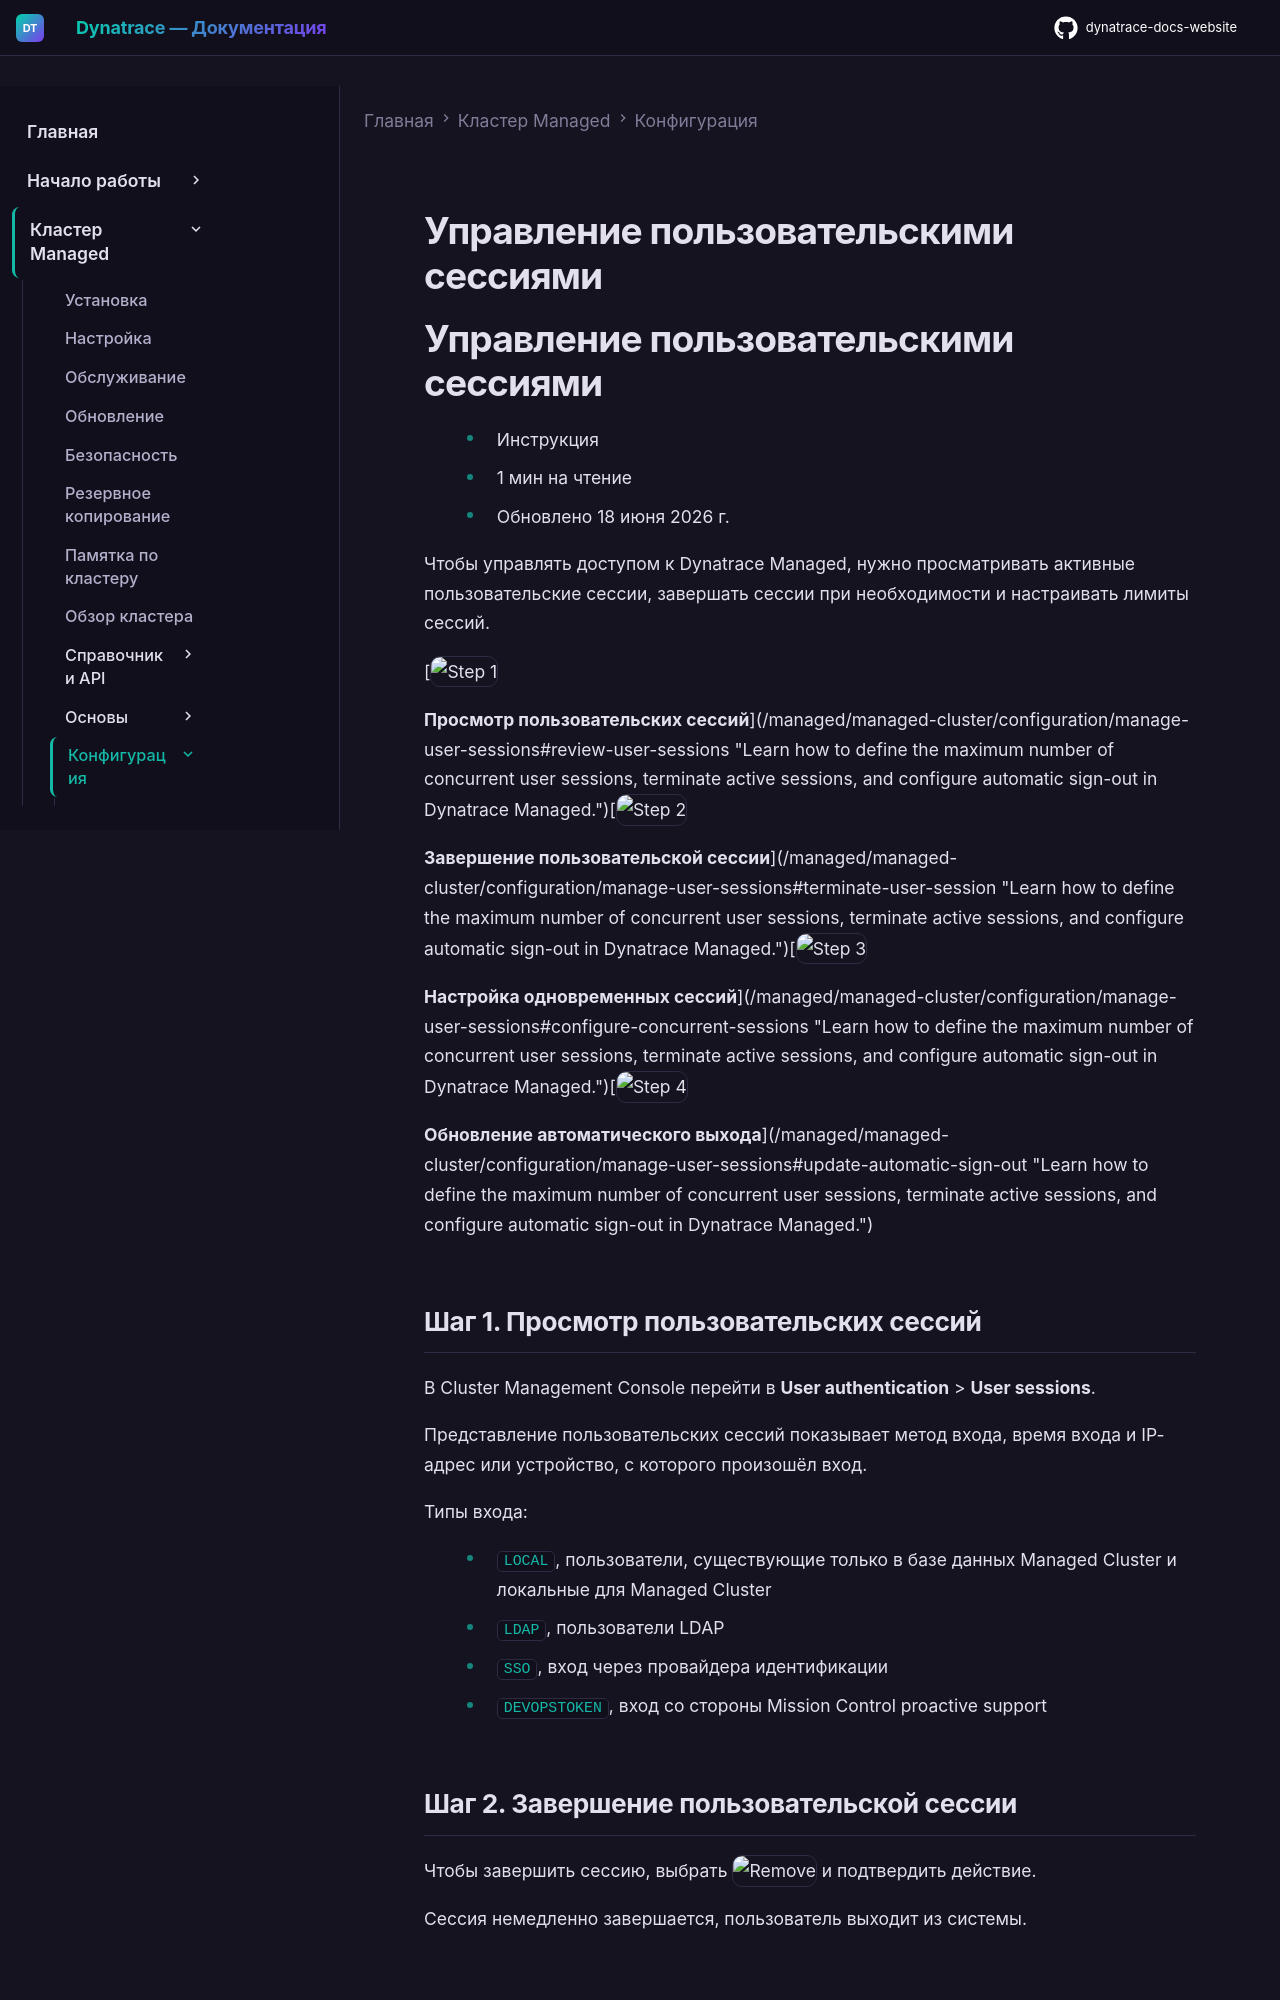

repository: Yerkebulan-Ardabayev/dynatrace-docs-website · page: managed-ru/managed-cluster/configuration/manage-user-sessions/index.html · generator: mkdocs

---
title: Управление пользовательскими сессиями
source: https://docs.dynatrace.com/managed/managed-cluster/configuration/manage-user-sessions
---

# Управление пользовательскими сессиями

# Управление пользовательскими сессиями

* Инструкция
* 1 мин на чтение
* Обновлено 18 июня 2026 г.

Чтобы управлять доступом к Dynatrace Managed, нужно просматривать активные пользовательские сессии, завершать сессии при необходимости и настраивать лимиты сессий.

[![Step 1](https://dt-cdn.net/images/step-1-086e22066c.svg "Step 1")

**Просмотр пользовательских сессий**](/managed/managed-cluster/configuration/manage-user-sessions#review-user-sessions "Learn how to define the maximum number of concurrent user sessions, terminate active sessions, and configure automatic sign-out in Dynatrace Managed.")[![Step 2](https://dt-cdn.net/images/step-2-1a1384627e.svg "Step 2")

**Завершение пользовательской сессии**](/managed/managed-cluster/configuration/manage-user-sessions#terminate-user-session "Learn how to define the maximum number of concurrent user sessions, terminate active sessions, and configure automatic sign-out in Dynatrace Managed.")[![Step 3](https://dt-cdn.net/images/step-3-350cf6c19a.svg "Step 3")

**Настройка одновременных сессий**](/managed/managed-cluster/configuration/manage-user-sessions#configure-concurrent-sessions "Learn how to define the maximum number of concurrent user sessions, terminate active sessions, and configure automatic sign-out in Dynatrace Managed.")[![Step 4](https://dt-cdn.net/images/step-4-3f89d67d41.svg "Step 4")

**Обновление автоматического выхода**](/managed/managed-cluster/configuration/manage-user-sessions#update-automatic-sign-out "Learn how to define the maximum number of concurrent user sessions, terminate active sessions, and configure automatic sign-out in Dynatrace Managed.")

## Шаг 1. Просмотр пользовательских сессий

В Cluster Management Console перейти в **User authentication** > **User sessions**.

Представление пользовательских сессий показывает метод входа, время входа и IP-адрес или устройство, с которого произошёл вход.

Типы входа:

* `LOCAL`, пользователи, существующие только в базе данных Managed Cluster и локальные для Managed Cluster
* `LDAP`, пользователи LDAP
* `SSO`, вход через провайдера идентификации
* `DEVOPSTOKEN`, вход со стороны Mission Control proactive support

## Шаг 2. Завершение пользовательской сессии

Чтобы завершить сессию, выбрать ![Remove](https://dt-cdn.net/images/remove-icon-105c6a04c2.svg "Remove") и подтвердить действие.

Сессия немедленно завершается, пользователь выходит из системы.
